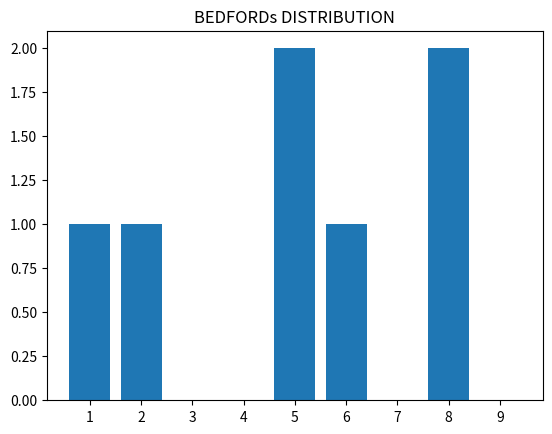

Generate this figure with matplotlib:
'''
BEDFORD'S LAW
t states that in certain datasets the leading digit is distributed in a predictable
 but non-uniform manner. That is, observations with a lower first digit (1, 2, …)
 occur more often than those with a higher first digit (… 8, 9). This property arises in many situations
but is known to occur when the underlying measurements have a log-uniform distribution:
This can be applied to detect fradulent transactions.
If fradulent, the frequency distribution will be almost flat but not a smooth curve from a high 1 to a low 9

'''
import matplotlib.pyplot as plt
suspected_series=[23.65,124.34,8321.45,52346.22,8.45,5,6300]

def DigitFrequencyDistribution(suspected_series):
    #Obtain the first digit from the numbers in the series
    first_digit=[]
    for val in suspected_series:
        val=int(val)
        first_digit.append(int(str(val) [:1]) )
    # obtain the frequency distribution of the numbers
    freq_dist={}
    digit_list=[1,2,3,4,5,6,7,8,9]
    count=0
    for val in digit_list:
        for item in first_digit:
            if item==val:
                count+=1
        freq_dist[val]=count
        count=0

    return freq_dist,first_digit
# Plot the frequency distribution
print(DigitFrequencyDistribution(suspected_series))
freq,digit_list=DigitFrequencyDistribution(suspected_series)
plt.bar(list(freq.keys()),list(freq.values()))
plt.xticks(list(freq.keys()) )
plt.title('BEDFORDs DISTRIBUTION')
plt.show()